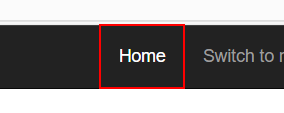
Workflow: ACME_Login

Step 1 [try]: find the link 'Home' (msedge.exe)

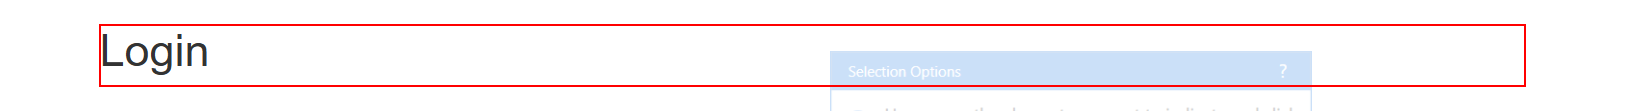
Step 2 [try]: find the heading in window 'ACME System 1 - Log In' (msedge.exe)

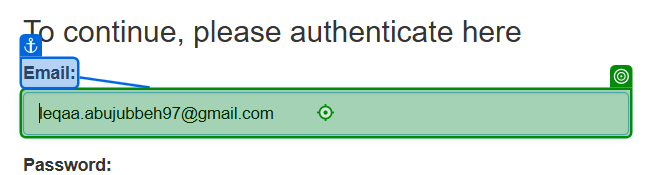
Step 3: type [in_Email]

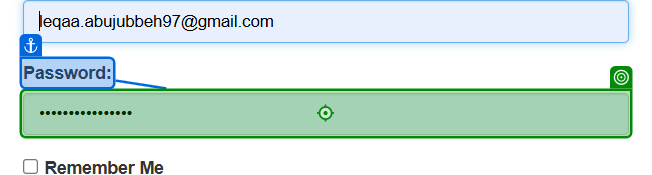
Step 4: type [in_Password]

Step 5: check (no picture)

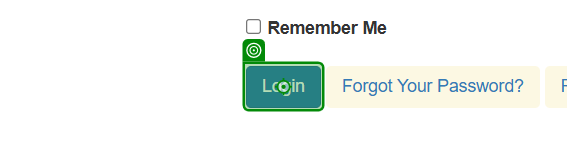
Step 6: click

Step 7: find the heading in window 'ACME System 1 - Dashboard' (msedge.exe) (no picture)

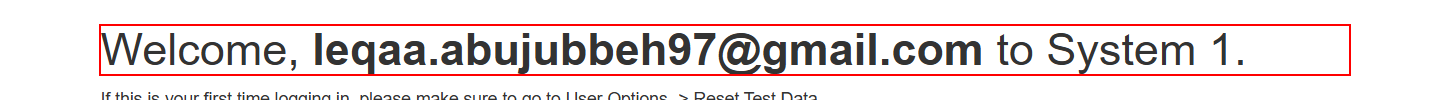
Step 8 [try]: find the heading 'Welcome, * to System 1.' in window 'ACME System 1 - Dashboard' (msedge.exe)

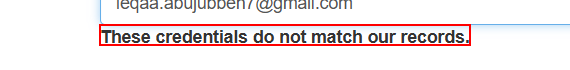
Step 9: find the text in window 'ACME System 1 - Log In' (msedge.exe)